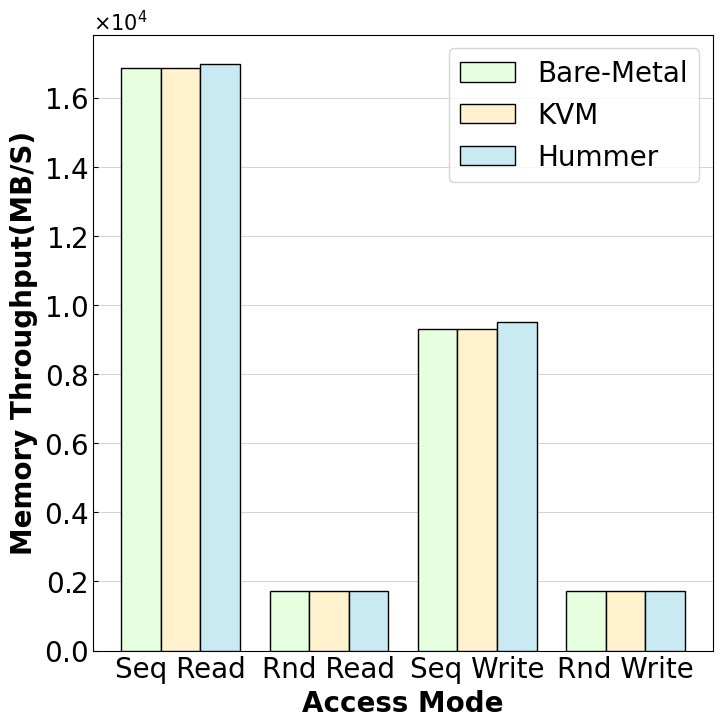

Source code (Python): (Note: this script raises an exception after producing the figure.)
import matplotlib.pyplot as plt
import numpy as np
import copy
import csv
from matplotlib.font_manager import FontProperties
import pandas as pd
import matplotlib.ticker as mticker
from matplotlib.ticker import FuncFormatter

def accumulate(data):
    types = len(data)
    # process data list
    periods = len(data[0])
    base = [0.0 for i in range(types)]
    processed_data = [base]
    for i in range(periods - 1):
        tmp = copy.copy(processed_data[-1])
        for j in range(len(tmp)):
            tmp[j] += data[j][i]
        processed_data.append(tmp)
    return processed_data


def transpose(data):
    processed_data = []
    for i in range(len(data[0])):
        tmp = []
        for j in range(len(data)):
            tmp.append(data[j][i])
        processed_data.append(tmp)
    return processed_data


def get_hbar_y(n, dist, h, w):
    y = []
    total_width = (n - 1) * dist + n * w
    c = h / 2
    t = c + total_width / 2 - w / 2
    for i in range(n):
        y.append(t)
        t -= (dist + w)
    return y


def plot_bar(_bar_width, _y_coordinates, _y_ticks, _data, _left, _colors, _bar_labels, _x_label, _hatches, _show_legend,
             _need_log, _height):
    types = len(_data)
    # Set ticks
    plt.ylim(0, _height)
    plt.grid(b=True, axis='x', linewidth=0.7, linestyle='--', zorder=0)
    font_prop1 = FontProperties(family='Times New Roman', weight='normal', size=10)
    font_prop2 = FontProperties(family='Times New Roman', weight='normal', size=10)
    xtick_labels = plt.gca().get_xticklabels()
    ytick_labels = plt.gca().get_yticklabels()
    [xtick_label.set_fontproperties(font_prop1) for xtick_label in xtick_labels]
    [ytick_label.set_fontproperties(font_prop2) for ytick_label in ytick_labels]
    plt.yticks(_y_coordinates, _y_ticks, rotation=-60, verticalalignment='center')

    # Set x y labels
    # plt.ylabel(y_label, {'family': 'Times New Roman', 'weight': 'bold', 'size': 14})
    plt.xlabel(_x_label, {'family': 'Times New Roman', 'weight': 'bold', 'size': 14})

    # plot
    if _need_log:
        plt.xscale('log', base=10)
    for i in range(types):
        plt.barh(_y_coordinates, _data[i], height=_bar_width, color=_colors[i], edgecolor="black",
                 label=_bar_labels[i], left=_left[i], hatch=_hatches[i], zorder=10)

    if _show_legend:
        plt.legend(loc='upper center', bbox_to_anchor=(1, 1.15), ncol=10, prop=font_prop1)


def plot_wbar(_bar_width, _x_ticks, _data, _colors, _bar_labels, _y_label, _x_label,_hatches,size):
    x = np.arange(size)
    # plt.grid(b=True, axis='x', linewidth=0.7, linestyle='--', zorder=0)
    font_prop1 = FontProperties(family='Times New Roman', weight='normal', size=20)
    font_prop2 = FontProperties(family='Times New Roman', weight='normal', size=20)
    font_prop3 = FontProperties(family='Times New Roman', weight='normal', size=20)
    xtick_labels = plt.gca().get_xticklabels()
    ytick_labels = plt.gca().get_yticklabels()
    [xtick_label.set_fontproperties(font_prop1) for xtick_label in xtick_labels]
    [ytick_label.set_fontproperties(font_prop2) for ytick_label in ytick_labels]
    plt.xticks(x, _x_ticks, fontsize=20)
    plt.ticklabel_format(style='sci', axis='y', scilimits=(0,0), useMathText=True)
    plt.ylabel(_y_label, {'family': 'Times New Roman', 'weight': 'bold', 'size': 20})
    plt.xlabel(_x_label, {'family': 'Times New Roman', 'weight': 'bold', 'size': 20})
    plt.grid(linewidth=0.4, axis="y", zorder=0)

    total_width, n = 0.8, len(_bar_labels)
    width = total_width / n
    x = x - (total_width - width) / 2

    for i in range(n):
        plt.bar(x + i * width, _data[i], width=width, color=_colors[i], edgecolor="black", label=_bar_labels[i], hatch=_hatches[i],
            zorder=10)
    plt.legend(loc='best', prop=font_prop3)


def plot_sysbench(_bar_width, _x_ticks, _data, _colors, _bar_labels,
                   _hatches, _filename, _figure_size, _dpi, _y_label, _x_label):
    plt.figure(figsize=_figure_size, dpi=_dpi)
    # plt.plot(_x_ticks, _baremental[0], fillstyle='none', linestyle='--', marker=dot_style[0],markersize=12, linewidth=_bar_width, label=_bar_labels[0], color=colors[0])
    # plot_wbar(_bar_width, get_hbar_y(len(_x_ticks), 0.2, _height, 0.3), _x_ticks, _data,_colors, _bar_labels, "SET Latency(ms)", _hatches, True, False, _height)
    plot_wbar(_bar_width, _x_ticks, _data, _colors, _bar_labels, _y_label, _x_label, _hatches, len(_data[0]))

    plt.savefig(_filename)
    plt.show()
    print("Save recv.pdf")
    plt.clf()


if __name__ == "__main__":
    plt.rc('font', family='Times New Roman', weight='normal', size=15)
    plt.rcParams['font.sans-serif'] = ['SimHei']
    plt.rcParams['axes.unicode_minus'] = False
    plt.rcParams['figure.figsize'] = (8.0, 5.0)
    plt.rcParams['figure.dpi'] = 100
    plt.rcParams['savefig.dpi'] = 100
    plt.rcParams['xtick.direction'] = 'in'  # 将x周的刻度线方向设置向内
    plt.rcParams['ytick.direction'] = 'in'  # 将y轴的刻度方向设置向内

    colors = [ "#E5FFDF", "#FFF2CC", "#C9EAF2", "#EBEFFF", "#EAD1DC" ]
    hatches = ['', '', '', '', '']

    labels = ["Bare-Metal", "KVM", "Hummer"]

    mem_data = [
        [16852,1717,9309,1732],
        [16852,1717,9309,1732],
        [16977,1725,9499,1736]
    ]
    x_labels = ["Seq Read", "Rnd Read", "Seq Write", "Rnd Write"]
    plot_sysbench(0.5, x_labels, mem_data, colors,
                  labels, hatches, "./img/sysbench-mem.pdf", (8, 8), 200, "Memory Throughput(MB/S)", "Access Mode")